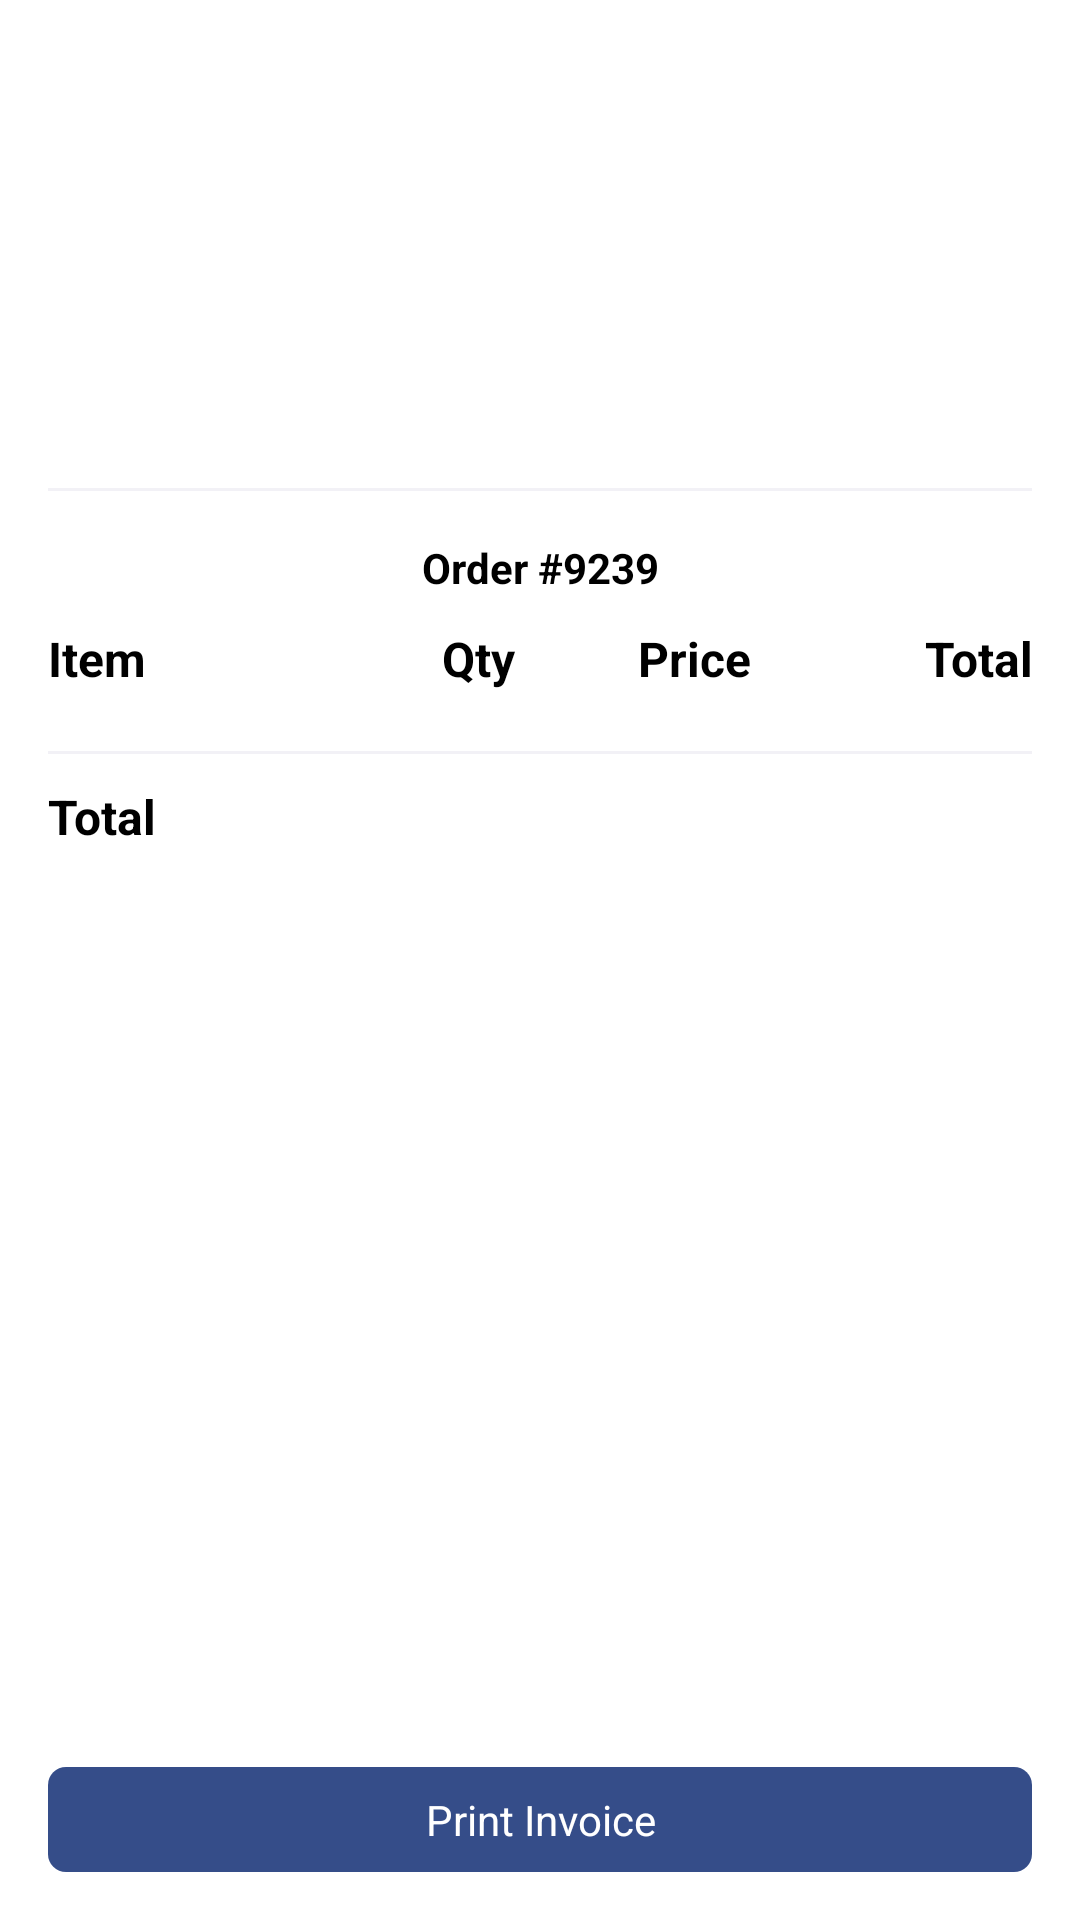

Layout XML and referenced resources for this Android screen:
<!-- AndroidManifest.xml: application theme Theme.MyApplication -->
<!-- res/layout/activity_detail_invoice.xml -->
<?xml version="1.0" encoding="utf-8"?>
<layout xmlns:tools="http://schemas.android.com/tools"
    xmlns:android="http://schemas.android.com/apk/res/android"
    xmlns:app="http://schemas.android.com/apk/res-auto">
    <data>
        <variable
            name="title"
            type="String" />
        <variable
            name="clickAction"
            type="com.example.myapplication.ui.invoice.DetailInvoiceActivity.ClickBackView" />
    </data>
<androidx.constraintlayout.widget.ConstraintLayout
    android:layout_width="match_parent"
    android:layout_height="match_parent"
    tools:context=".ui.invoice.DetailInvoiceActivity">

    <androidx.constraintlayout.widget.ConstraintLayout
        android:id="@+id/layout1"
        android:layout_width="match_parent"
        android:layout_height="?actionBarSize"
        app:layout_constraintTop_toTopOf="parent"
        app:layout_constraintStart_toStartOf="parent"
        app:layout_constraintEnd_toEndOf="parent">

        <com.google.android.material.imageview.ShapeableImageView
            android:id="@+id/backBtn"
            android:layout_width="50dp"
            android:layout_height="50dp"
            android:background="?selectableItemBackground"
            android:onClick="@{()->clickAction.clickBack()}"
            android:scaleType="center"
            app:layout_constraintBottom_toBottomOf="parent"
            app:layout_constraintStart_toStartOf="parent"
            app:layout_constraintTop_toTopOf="parent"
            app:srcCompat="@drawable/baseline_arrow_back_24" />

        <TextView
            android:id="@+id/titleToolBar"
            android:layout_width="0dp"
            android:layout_height="match_parent"
            android:gravity="center"
            android:text="@{title}"
            android:textSize="20sp"
            app:layout_constraintEnd_toStartOf="@+id/moreBtn"
            app:layout_constraintStart_toEndOf="@+id/backBtn"
            tools:text="@tools:sample/lorem"/>

        <com.google.android.material.imageview.ShapeableImageView
            android:id="@+id/moreBtn"
            android:layout_width="50dp"
            android:layout_height="50dp"
            android:background="?selectableItemBackground"
            android:scaleType="center"
            app:layout_constraintBottom_toBottomOf="parent"
            app:layout_constraintEnd_toEndOf="parent"
            app:layout_constraintTop_toTopOf="parent"
            app:srcCompat="@drawable/baseline_more_vert_24" />

    </androidx.constraintlayout.widget.ConstraintLayout>

    <TextView
        android:id="@+id/ownerNameText"
        android:layout_width="match_parent"
        android:layout_height="wrap_content"
        android:textSize="@dimen/app_title_text_16sp"
        android:textColor="@color/black"
        android:layout_marginHorizontal="@dimen/app_title_text_16sp"
        android:paddingVertical="4dp"
        app:layout_constraintTop_toBottomOf="@+id/layout1"
        tools:text="@tools:sample/full_names"/>

    <TextView
        android:id="@+id/dateInvoiceText"
        android:layout_width="match_parent"
        android:layout_height="wrap_content"
        android:layout_marginHorizontal="@dimen/app_title_text_16sp"
        app:layout_constraintTop_toBottomOf="@+id/ownerNameText"
        tools:text="@tools:sample/date/mmddyy"/>

    <TextView
        android:id="@+id/phoneText"
        android:layout_width="match_parent"
        android:layout_height="wrap_content"
        android:layout_marginHorizontal="@dimen/app_title_text_16sp"
        app:layout_constraintTop_toBottomOf="@+id/dateInvoiceText"
        tools:text="@tools:sample/us_phones"/>

    <TextView
        android:id="@+id/addressText"
        android:layout_width="match_parent"
        android:layout_height="wrap_content"
        android:layout_marginHorizontal="@dimen/app_title_text_16sp"
        app:layout_constraintTop_toBottomOf="@+id/phoneText"
        tools:text="@tools:sample/full_names"/>

    <View
        android:id="@+id/view1"
        android:layout_width="match_parent"
        android:layout_height="1dp"
        android:background="@color/light_gray"
        android:layout_marginTop="20dp"
        android:layout_marginHorizontal="@dimen/app_title_text_16sp"
        app:layout_constraintTop_toBottomOf="@id/addressText"/>

    <TextView
        android:id="@+id/orderNoText"
        android:layout_width="match_parent"
        android:layout_height="wrap_content"
        android:layout_marginTop="@dimen/app_title_text_16sp"
        android:text="Order #9239"
        android:textStyle="bold"
        android:gravity="center"
        android:textColor="@color/black"
        app:layout_constraintTop_toBottomOf="@+id/view1" />

    <include
        android:id="@+id/titleInvoice"
        layout="@layout/custom_main_title_invoice"
        android:layout_width="match_parent"
        android:layout_height="wrap_content"
        android:layout_marginTop="10dp"
        android:layout_marginHorizontal="@dimen/app_title_text_16sp"
        app:layout_constraintTop_toBottomOf="@+id/orderNoText"/>

    <androidx.recyclerview.widget.RecyclerView
        android:id="@+id/recyclerViewInvoice"
        android:layout_width="match_parent"
        android:layout_height="wrap_content"
        app:layoutManager="androidx.recyclerview.widget.LinearLayoutManager"
        app:layout_constraintTop_toBottomOf="@+id/titleInvoice" />

    <View
        android:id="@+id/view2"
        android:layout_width="match_parent"
        android:layout_height="1dp"
        android:background="@color/light_gray"
        android:layout_marginTop="20dp"
        android:layout_marginHorizontal="@dimen/app_title_text_16sp"
        app:layout_constraintTop_toBottomOf="@id/recyclerViewInvoice" />

    <TextView
        android:id="@+id/totalTitle"
        android:layout_width="wrap_content"
        android:layout_height="wrap_content"
        android:text="@string/total"
        android:textColor="@color/black"
        android:textStyle="bold"
        android:textSize="@dimen/app_title_text_16sp"
        android:layout_marginTop="10dp"
        android:layout_marginStart="@dimen/app_title_text_16sp"
        app:layout_constraintStart_toStartOf="parent"
        app:layout_constraintTop_toBottomOf="@+id/view2"/>

    <TextView
        android:id="@+id/totalText"
        android:layout_width="wrap_content"
        android:layout_height="wrap_content"
        android:textColor="@color/black"
        android:textStyle="bold"
        android:textSize="@dimen/app_title_text_16sp"
        android:layout_marginTop="10dp"
        android:layout_marginEnd="@dimen/app_title_text_16sp"
        app:layout_constraintEnd_toEndOf="parent"
        app:layout_constraintTop_toBottomOf="@+id/view2"
        tools:text="@tools:sample/us_zipcodes"/>

    <TextView
        android:id="@+id/printInvoiceBtn"
        android:layout_width="match_parent"
        android:layout_height="wrap_content"
        android:text="@string/print_invoice"
        android:gravity="center"
        android:textColor="@color/white"
        android:background="@drawable/custom_background_layout"
        android:backgroundTint="@color/color_app"
        android:padding="@dimen/margin_8dp"
        android:layout_margin="@dimen/app_title_text_16sp"
        app:layout_constraintBottom_toBottomOf="parent"/>

</androidx.constraintlayout.widget.ConstraintLayout>

</layout>
<!-- res/layout/custom_main_title_invoice.xml (included above) -->
<?xml version="1.0" encoding="utf-8"?>
<androidx.constraintlayout.widget.ConstraintLayout xmlns:android="http://schemas.android.com/apk/res/android"
    android:layout_width="match_parent"
    android:layout_height="wrap_content"
    xmlns:app="http://schemas.android.com/apk/res-auto">

    <androidx.constraintlayout.widget.Guideline
        android:id="@+id/guideLine1"
        android:layout_width="match_parent"
        android:layout_height="wrap_content"
        android:orientation="vertical"
        app:layout_constraintGuide_percent="0.4" />

    <androidx.constraintlayout.widget.Guideline
        android:id="@+id/guideLine2"
        android:layout_width="match_parent"
        android:layout_height="wrap_content"
        android:orientation="vertical"
        app:layout_constraintGuide_percent="0.6" />

    <androidx.constraintlayout.widget.Guideline
        android:id="@+id/guideLine3"
        android:layout_width="match_parent"
        android:layout_height="wrap_content"
        android:orientation="vertical"
        app:layout_constraintGuide_percent="0.8" />

    <TextView
        android:id="@+id/nameItemText"
        android:layout_width="0dp"
        android:layout_height="wrap_content"
        android:text="@string/item"
        android:textColor="@color/black"
        android:textStyle="bold"
        android:textSize="@dimen/app_title_text_16sp"
        app:layout_constraintBottom_toBottomOf="parent"
        app:layout_constraintEnd_toEndOf="@+id/guideLine1"
        app:layout_constraintStart_toStartOf="parent"
        app:layout_constraintTop_toTopOf="parent" />

    <TextView
        android:id="@+id/qtyItemText"
        android:layout_width="0dp"
        android:layout_height="wrap_content"
        android:text="@string/qty"
        android:textColor="@color/black"
        android:textStyle="bold"
        android:textSize="@dimen/app_title_text_16sp"
        app:layout_constraintBottom_toBottomOf="parent"
        app:layout_constraintStart_toStartOf="@+id/guideLine1"
        app:layout_constraintTop_toTopOf="parent" />

    <TextView
        android:id="@+id/priceItemText"
        android:layout_width="0dp"
        android:layout_height="wrap_content"
        android:text="@string/price"
        android:textColor="@color/black"
        android:textStyle="bold"
        android:textSize="@dimen/app_title_text_16sp"
        app:layout_constraintBottom_toBottomOf="parent"
        app:layout_constraintEnd_toEndOf="parent"
        app:layout_constraintStart_toStartOf="@+id/guideLine2"
        app:layout_constraintTop_toTopOf="parent" />

    <TextView
        android:id="@+id/totalItemText"
        android:layout_width="0dp"
        android:layout_height="wrap_content"
        android:gravity="end"
        android:text="@string/total"
        android:textColor="@color/black"
        android:textStyle="bold"
        android:textSize="@dimen/app_title_text_16sp"
        app:layout_constraintBottom_toBottomOf="parent"
        app:layout_constraintEnd_toEndOf="parent"
        app:layout_constraintStart_toStartOf="@id/guideLine3"
        app:layout_constraintTop_toTopOf="parent" />

</androidx.constraintlayout.widget.ConstraintLayout>
<!-- resources referenced by this layout -->
<resources>
  <color name="black">#FF000000</color>
  <color name="color_app">#354D89</color>
  <color name="light_gray">#F2F1F6</color>
  <color name="white">#FFFFFFFF</color>
  <dimen name="app_title_text_16sp">16sp</dimen>
  <dimen name="margin_8dp">8dp</dimen>
  <!-- drawable custom_background_layout (drawable) -->
  <?xml version="1.0" encoding="utf-8"?>
  <shape xmlns:android="http://schemas.android.com/apk/res/android"
          android:shape="rectangle">
  
      <corners
          android:radius="6dp"/>
      <solid
          android:color="@color/white"/>
  
  </shape>
  <string name="item">Item</string>
  <string name="price">Price</string>
  <string name="print_invoice">Print Invoice</string>
  <string name="qty">Qty</string>
  <string name="total">Total</string>
  <style name="Theme.MyApplication" parent="Theme.MaterialComponents.DayNight.NoActionBar">
          
          <item name="colorPrimary">@color/purple_500</item>
          <item name="colorPrimaryVariant">@color/purple_700</item>
          <item name="colorOnPrimary">@color/white</item>
          
          <item name="colorSecondary">@color/teal_200</item>
          <item name="colorSecondaryVariant">@color/teal_700</item>
          <item name="colorOnSecondary">@color/black</item>
          
          <item name="android:statusBarColor">?attr/colorPrimaryVariant</item>
          
      </style>
  <color name="purple_500">#354D89</color>
  <color name="purple_700">#354D89</color>
  <color name="teal_200">#354D89</color>
  <color name="teal_700">#FF018786</color>
</resources>
